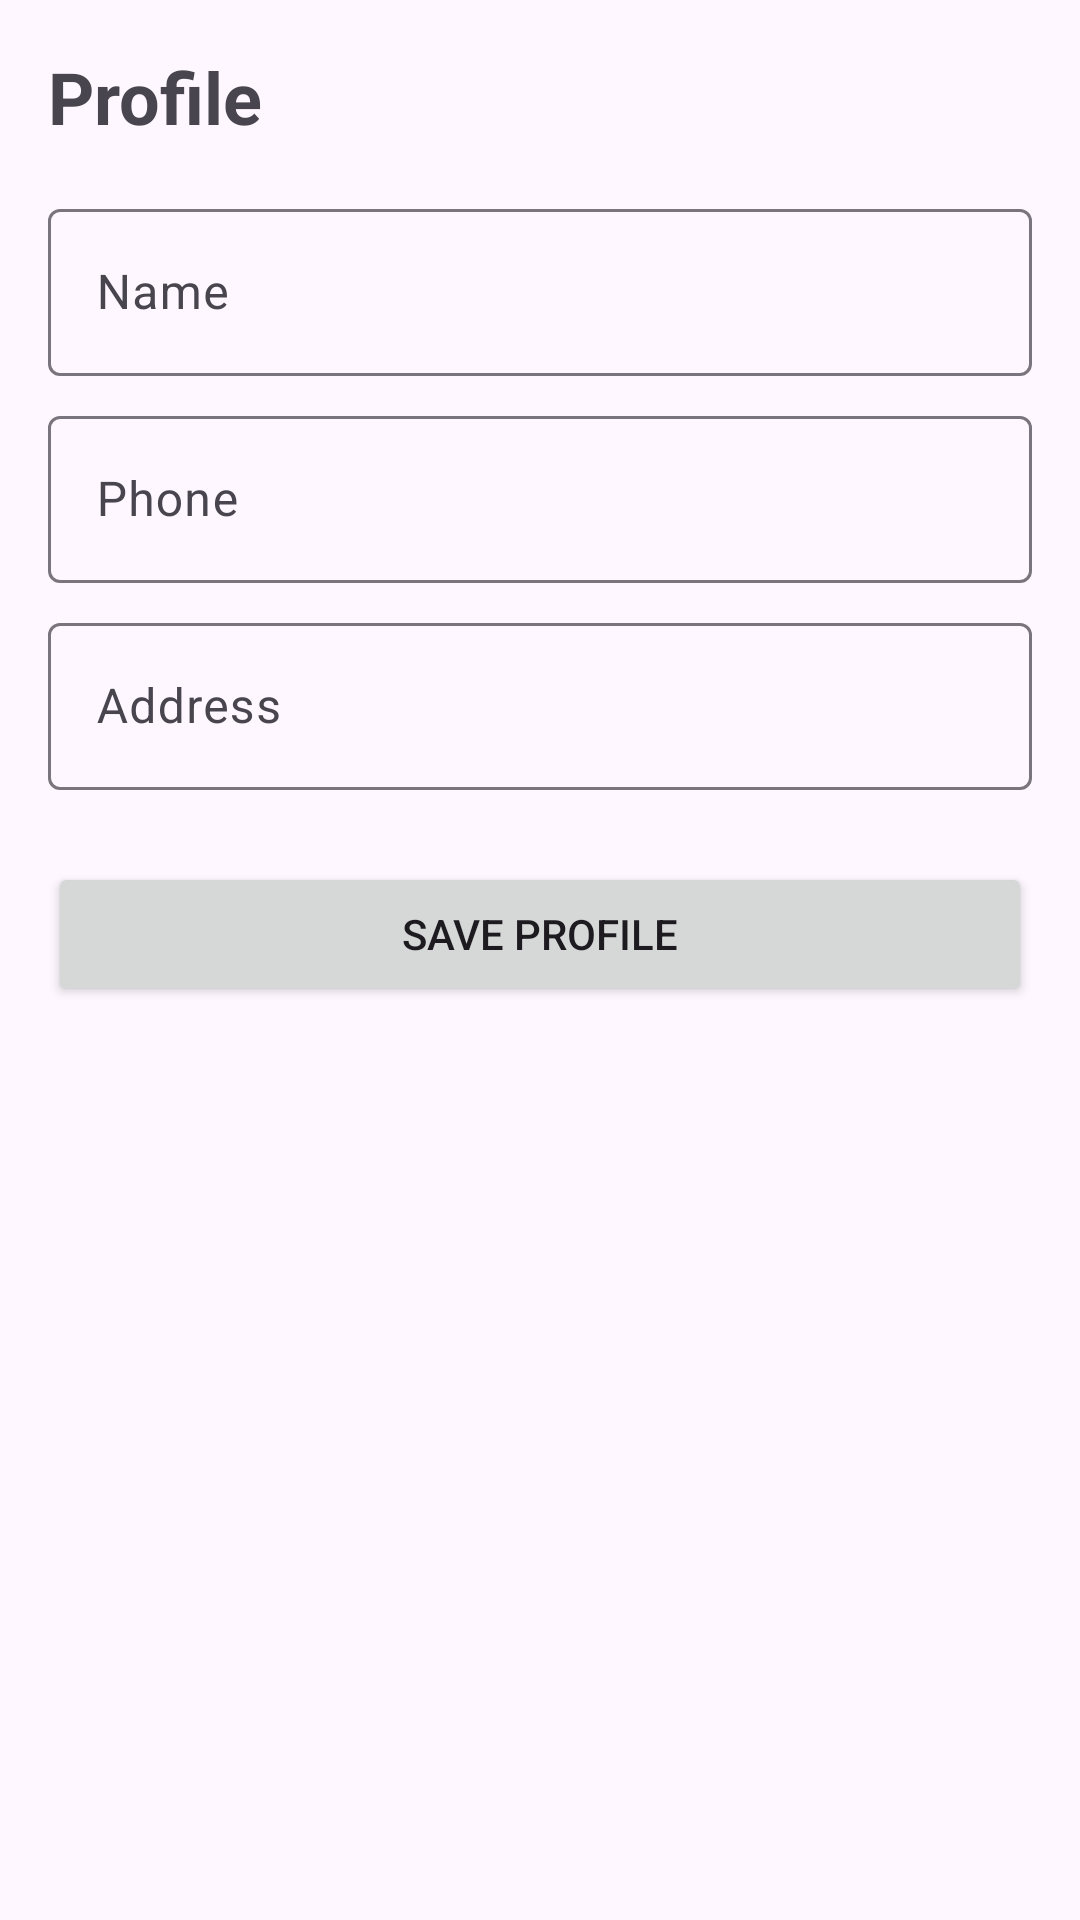

Write the Android layout XML for this screen, with the resource values it uses.
<!-- AndroidManifest.xml: application theme Theme.GroceryApp -->
<!-- res/layout/fragment_profile.xml -->
<?xml version="1.0" encoding="utf-8"?>
<androidx.constraintlayout.widget.ConstraintLayout xmlns:android="http://schemas.android.com/apk/res/android"
    xmlns:app="http://schemas.android.com/apk/res-auto"
    android:layout_width="match_parent"
    android:layout_height="match_parent"
    android:padding="16dp">

    <TextView
        android:id="@+id/profile_title"
        android:layout_width="wrap_content"
        android:layout_height="wrap_content"
        android:text="Profile"
        android:textSize="24sp"
        android:textStyle="bold"
        app:layout_constraintStart_toStartOf="parent"
        app:layout_constraintTop_toTopOf="parent" />

    <com.google.android.material.textfield.TextInputLayout
        android:id="@+id/name_layout"
        android:layout_width="match_parent"
        android:layout_height="wrap_content"
        android:layout_marginTop="16dp"
        android:hint="Name"
        app:layout_constraintTop_toBottomOf="@id/profile_title">

        <com.google.android.material.textfield.TextInputEditText
            android:id="@+id/name_edit"
            android:layout_width="match_parent"
            android:layout_height="wrap_content" />

    </com.google.android.material.textfield.TextInputLayout>

    <com.google.android.material.textfield.TextInputLayout
        android:id="@+id/phone_layout"
        android:layout_width="match_parent"
        android:layout_height="wrap_content"
        android:layout_marginTop="8dp"
        android:hint="Phone"
        app:layout_constraintTop_toBottomOf="@id/name_layout">

        <com.google.android.material.textfield.TextInputEditText
            android:id="@+id/phone_edit"
            android:layout_width="match_parent"
            android:layout_height="wrap_content"
            android:inputType="phone" />

    </com.google.android.material.textfield.TextInputLayout>

    <com.google.android.material.textfield.TextInputLayout
        android:id="@+id/address_layout"
        android:layout_width="match_parent"
        android:layout_height="wrap_content"
        android:layout_marginTop="8dp"
        android:hint="Address"
        app:layout_constraintTop_toBottomOf="@id/phone_layout">

        <com.google.android.material.textfield.TextInputEditText
            android:id="@+id/address_edit"
            android:layout_width="match_parent"
            android:layout_height="wrap_content" />

    </com.google.android.material.textfield.TextInputLayout>

    <Button
        android:id="@+id/save_button"
        android:layout_width="match_parent"
        android:layout_height="wrap_content"
        android:layout_marginTop="24dp"
        android:text="Save Profile"
        app:layout_constraintTop_toBottomOf="@id/address_layout" />

</androidx.constraintlayout.widget.ConstraintLayout>
<!-- resources referenced by this layout -->
<resources>
  <style name="Theme.GroceryApp" parent="Theme.Material3.DayNight.NoActionBar">
          <item name="colorPrimary">#4CAF50</item>
          <item name="colorSecondary">#2196F3</item>
          <item name="android:statusBarColor">#4CAF50</item>
      </style>
</resources>
